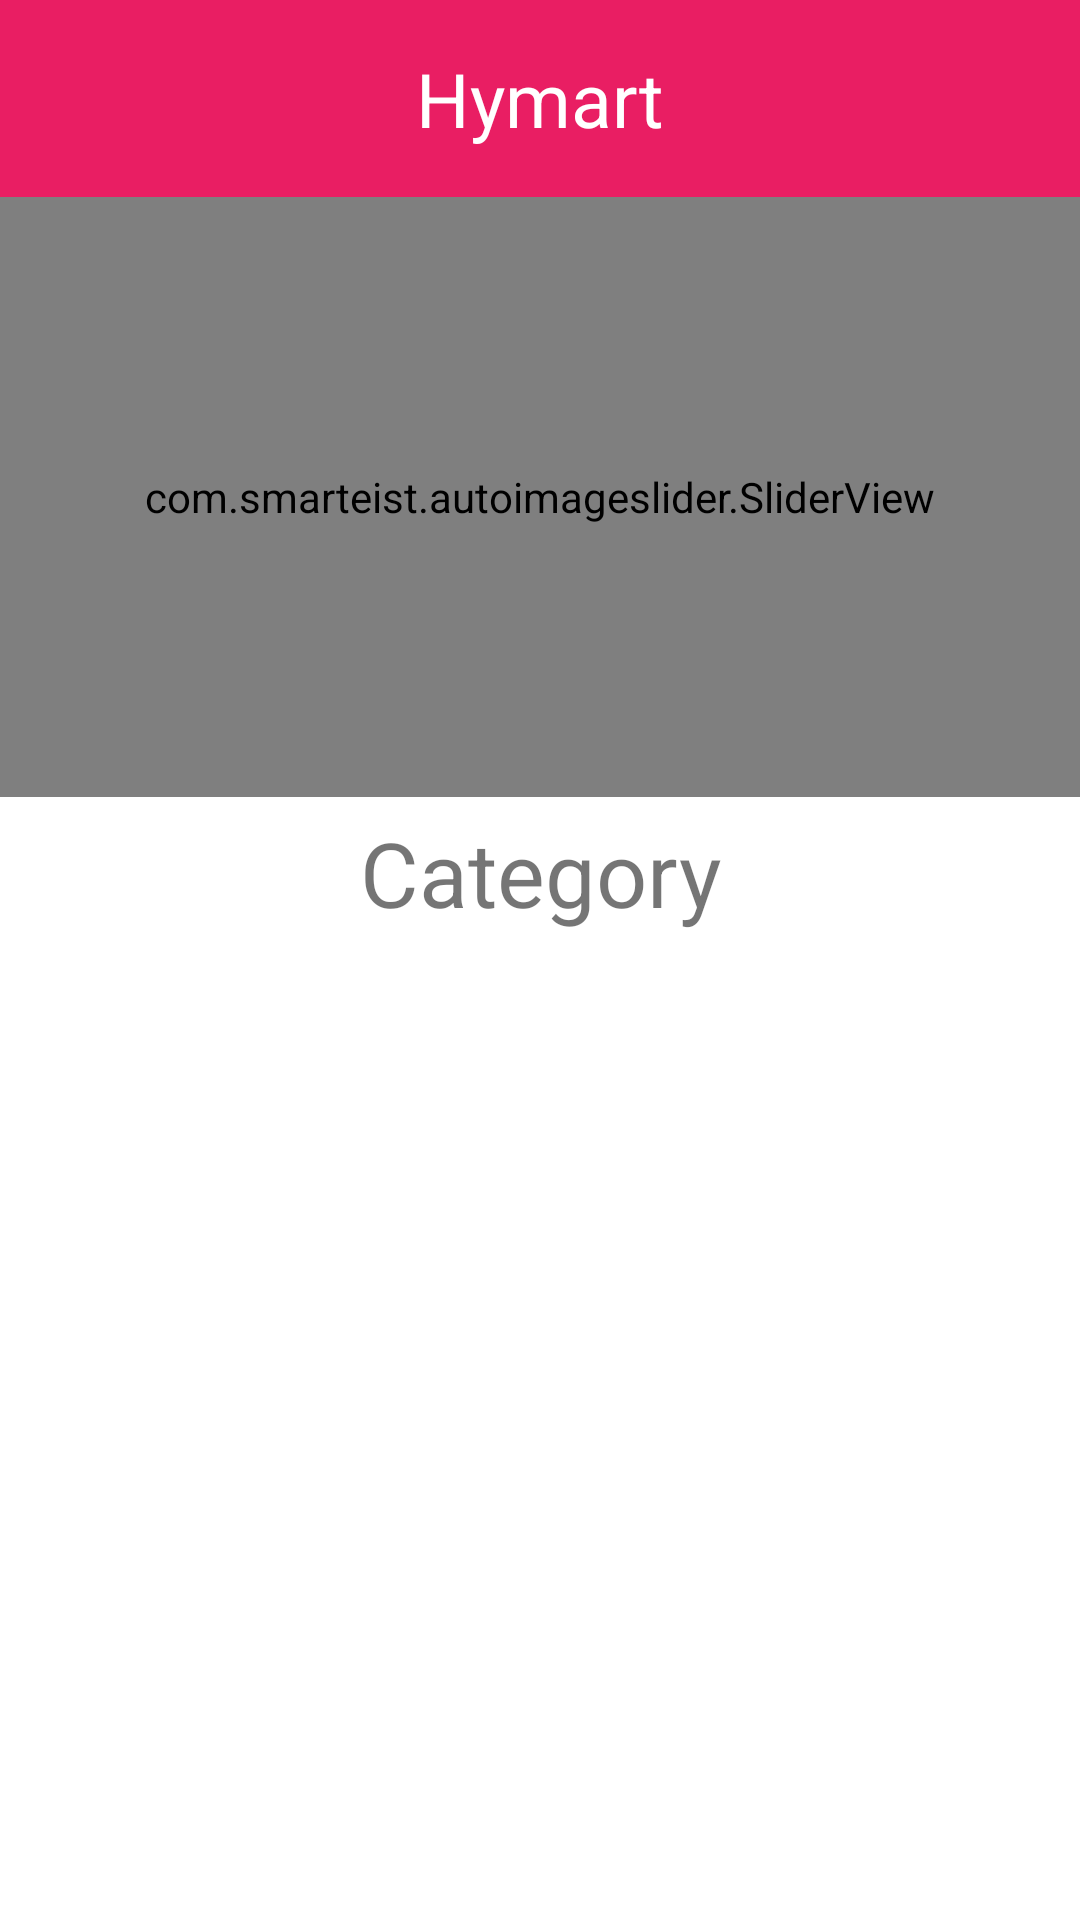

This screen was rendered from an Android layout file. Write that file and the resources it references.
<!-- AndroidManifest.xml: application theme Theme.Septiana_UAS_BestPractice -->
<!-- res/layout/activity_home.xml -->
<?xml version="1.0" encoding="utf-8"?>
<androidx.constraintlayout.widget.ConstraintLayout xmlns:android="http://schemas.android.com/apk/res/android"
    xmlns:app="http://schemas.android.com/apk/res-auto"
    xmlns:tools="http://schemas.android.com/tools"
    android:layout_width="match_parent"
    android:layout_height="match_parent"
    tools:context=".DetailActivity">

    <include
        android:id="@+id/include"
        layout="@layout/toolbar" />

    <com.smarteist.autoimageslider.SliderView
        android:id="@+id/image_slider"
        android:layout_width="match_parent"
        android:layout_height="200dp"
        app:layout_constraintEnd_toEndOf="parent"
        app:layout_constraintStart_toStartOf="parent"
        app:layout_constraintTop_toBottomOf="@+id/include"
        app:sliderAnimationDuration="600"
        app:sliderAutoCycleDirection="back_and_forth"
        app:sliderAutoCycleEnabled="true"
        app:sliderIndicatorAnimationDuration="600"
        app:sliderIndicatorGravity="center_horizontal|bottom"
        app:sliderIndicatorOrientation="horizontal"
        app:sliderIndicatorRadius="2dp"
        app:sliderIndicatorSelectedColor="#5A5A5A"
        app:sliderIndicatorUnselectedColor="#FFF"
        app:sliderScrollTimeInSec="2"
        app:sliderStartAutoCycle="true"
        tools:ignore="MissingConstraints"
        />

    <TextView
        android:id="@+id/textView2"
        android:layout_width="match_parent"
        android:layout_height="wrap_content"
        android:layout_marginVertical="5dp"
        android:gravity="center_horizontal"
        android:text="@string/category"
        android:textSize="30sp"
        android:paddingBottom="10dp"
        app:layout_constraintEnd_toEndOf="parent"
        app:layout_constraintHorizontal_bias="0.0"
        app:layout_constraintStart_toStartOf="parent"
        app:layout_constraintTop_toBottomOf="@+id/image_slider"
        app:layout_constraintVertical_bias="0.0" />

    <androidx.recyclerview.widget.RecyclerView
        android:id="@+id/recyclerView"
        android:layout_width="match_parent"
        android:layout_height="0dp"
        app:layout_constraintBottom_toBottomOf="parent"
        app:layout_constraintTop_toBottomOf="@+id/textView2"
        app:layout_constraintVertical_bias="1.0"
        tools:layout_editor_absoluteX="16dp"
        tools:listitem="@layout/card_item" />
</androidx.constraintlayout.widget.ConstraintLayout>
<!-- res/layout/toolbar.xml (included above) -->
<?xml version="1.0" encoding="utf-8"?>
<RelativeLayout xmlns:android="http://schemas.android.com/apk/res/android"
    android:layout_width="match_parent"
    android:layout_height="wrap_content"
    android:background="@color/pink">
    <RelativeLayout
        android:layout_width="match_parent"
        android:layout_height="wrap_content"
        android:padding="16dp">

    <ImageView
        android:layout_width="wrap_content"
        android:layout_height="wrap_content"
        android:src="@drawable/ic_menu" />
    <TextView
        android:layout_width="wrap_content"
        android:layout_height="wrap_content"
        android:layout_marginStart="100dp"
        android:layout_centerHorizontal="true"
        android:text="Hymart"
        android:textSize="25sp"
        android:textColor="@color/white"/>

        <ImageView
            android:layout_width="wrap_content"
            android:layout_height="wrap_content"
            android:layout_alignParentEnd="true"
            android:src="@drawable/ic_logout" />
    </RelativeLayout>
</RelativeLayout>
<!-- res/layout/card_item.xml (included above) -->
<?xml version="1.0" encoding="utf-8"?>
<LinearLayout xmlns:android="http://schemas.android.com/apk/res/android"
    xmlns:app="http://schemas.android.com/apk/res-auto"
    android:orientation="vertical"
    android:layout_width="match_parent"
    android:layout_height="wrap_content">

    <androidx.cardview.widget.CardView
        android:id="@+id/cardView"
        android:layout_width="match_parent"
        android:layout_height="match_parent"
        app:cardCornerRadius="15dp"
        android:layout_margin="10dp"
        android:clickable="true"
        app:cardElevation="7dp">

        <LinearLayout
            android:layout_width="match_parent"
            android:layout_height="match_parent"
            android:orientation="vertical"
            android:padding="20dp">

            <ImageView
                android:id="@+id/cover"
                android:layout_width="wrap_content"
                android:layout_height="wrap_content"
                android:src="@drawable/makanan"
                android:adjustViewBounds="true"/>

            <TextView
                android:id="@+id/title"
                android:layout_width="match_parent"
                android:layout_height="wrap_content"
                android:gravity="center"
                android:text="Makanan Dan Minuman"
                android:textColor="@color/black"
                android:textSize="15sp"
                android:lines="2"
                android:textStyle="bold"/>

        </LinearLayout>

    </androidx.cardview.widget.CardView>

</LinearLayout>
<!-- resources referenced by this layout -->
<resources>
  <color name="black">#FF000000</color>
  <color name="pink">#E91E63</color>
  <color name="white">#FFFFFFFF</color>
  <!-- drawable makanan: png bitmap (drawable, 38402 bytes) -->
  <string name="category">Category</string>
  <style name="Theme.Septiana_UAS_BestPractice" parent="Theme.MaterialComponents.DayNight.NoActionBar">
          
          <item name="colorPrimary">@color/purple_500</item>
          <item name="colorPrimaryVariant">@color/purple_700</item>
          <item name="colorOnPrimary">@color/white</item>
          
          <item name="colorSecondary">@color/teal_200</item>
          <item name="colorSecondaryVariant">@color/teal_700</item>
          <item name="colorOnSecondary">@color/black</item>
          
          <item name="android:statusBarColor" tools:targetApi="l">?attr/colorPrimaryVariant</item>
          
      </style>
  <color name="purple_500">#FF6200EE</color>
  <color name="purple_700">#FF3700B3</color>
  <color name="teal_200">#FF03DAC5</color>
  <color name="teal_700">#FF018786</color>
</resources>
